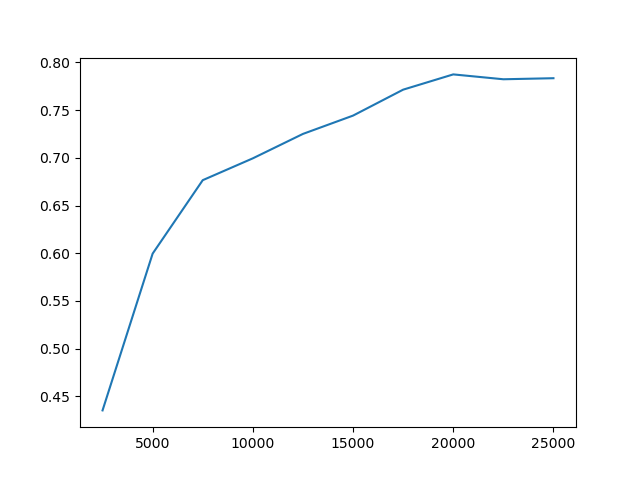

Source data for this figure (header and first rows):
2500, 0.4352000057697296
5001, 0.5996
7502, 0.6766
10003, 0.6995
12504, 0.7251
15005, 0.7443
17506, 0.7715
20007, 0.7875
22508, 0.7824
25009, 0.7835
